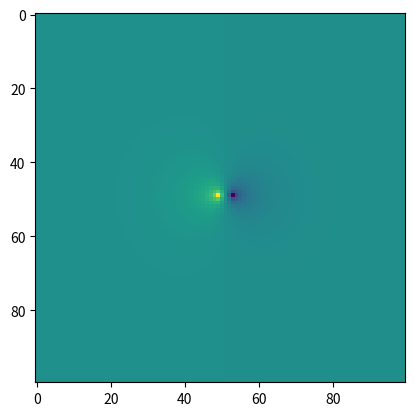
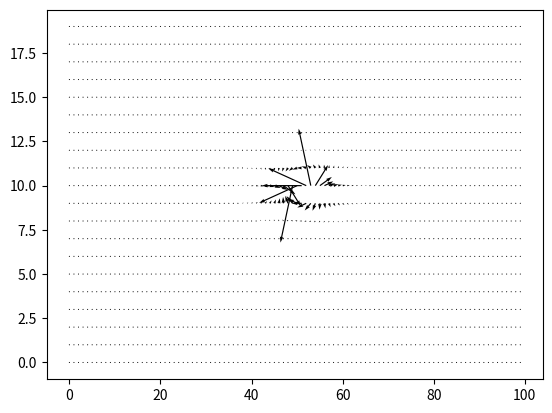

Write the Python code that produced these figures, in order.

import numpy as np
import matplotlib.pyplot as plt

Ngrid = 100
phi = np.zeros((Ngrid,Ngrid))
phi_new = np.zeros((Ngrid,Ngrid))
Q=np.zeros((Ngrid,Ngrid))
#dipole Point charges of opposite signs
Q[49,49]=1
Q[49,53]=-1
# for i in range(Ngrid):
#     for j in range(Ngrid):
#         if i >= 40 and i <=60 and j >=40 and j <=60:
#             phi[i][j] = 100
#         elif i == 0 or j == 0 or i == Ngrid-1 or j == Ngrid-1:
#             phi[i][j] = 0
#         else:
#             phi[i][j] = 0

# plt.imshow(phi)

Niterations = 500
for k in range(Niterations):
    print(k)
    for i in range(Ngrid):
        for j in range(Ngrid):
            #print("i,j:",i,j,k)
            
            if i == 0 or j == 0 or i == Ngrid-1 or j == Ngrid-1:
                phi_new[i][j] = 0
            else:
                phi_new[i][j] = (phi[i-1][j] + phi[i+1][j] + phi[i][j-1] + phi[i][j+1]+Q[i][j])/4.0
            
    #plt.pause(0.000000005)
    phi = np.copy(phi_new)
    plt.clf()
    plt.imshow(phi)
Ex,Ey = np.gradient(phi_new)
plt.figure()
plt.quiver(Ey[::5],Ex[::5],scale=1.5)
plt.show()